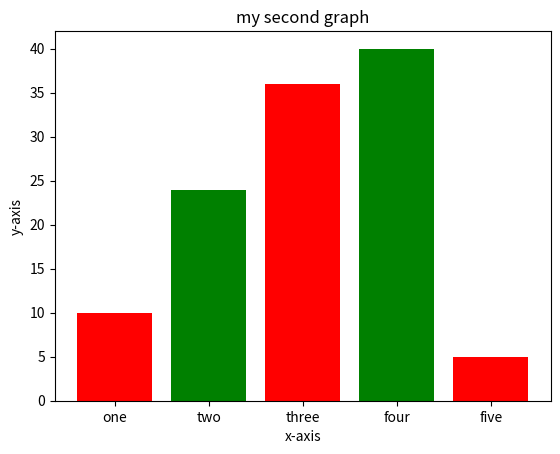

Write the Python code that produced this figure.
import matplotlib.pyplot as plt
#x coordinates of left sides of bars
left = [1,2,3,4,5,]
#heights of bar
height = [10,24,36,40,5]
#labels for bars
tick_label = ['one','two','three','four','five']
#plotting a bar chart
plt.bar(left,height,tick_label = tick_label,
		width = 0.8, color = ['red', 'green'])
#x-axis
plt.xlabel('x-axis')
#y-axis
plt.ylabel('y-axis')
#title
plt.title("my second graph")
plt.show()